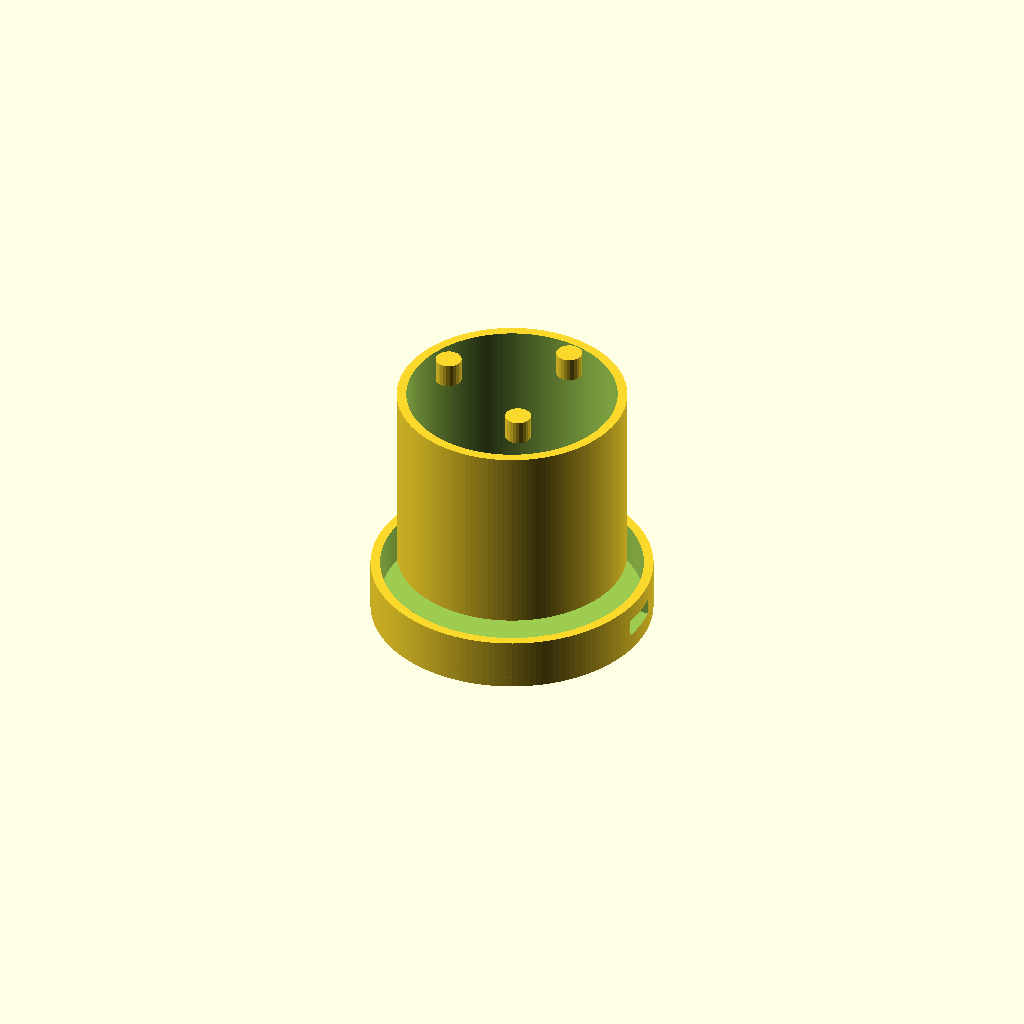
Cell 1: the model at its default parameters.
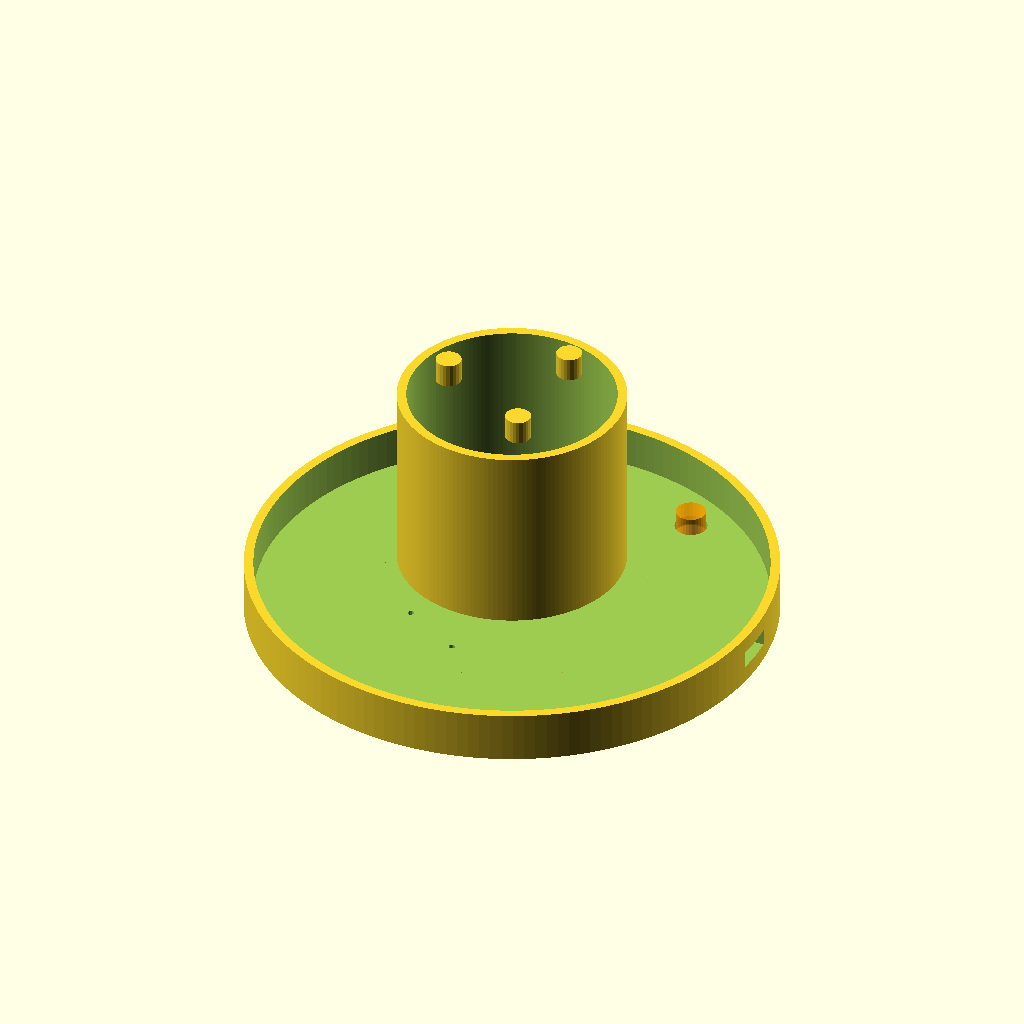
Cell 2: the same model with top_disc_diameter = 116.
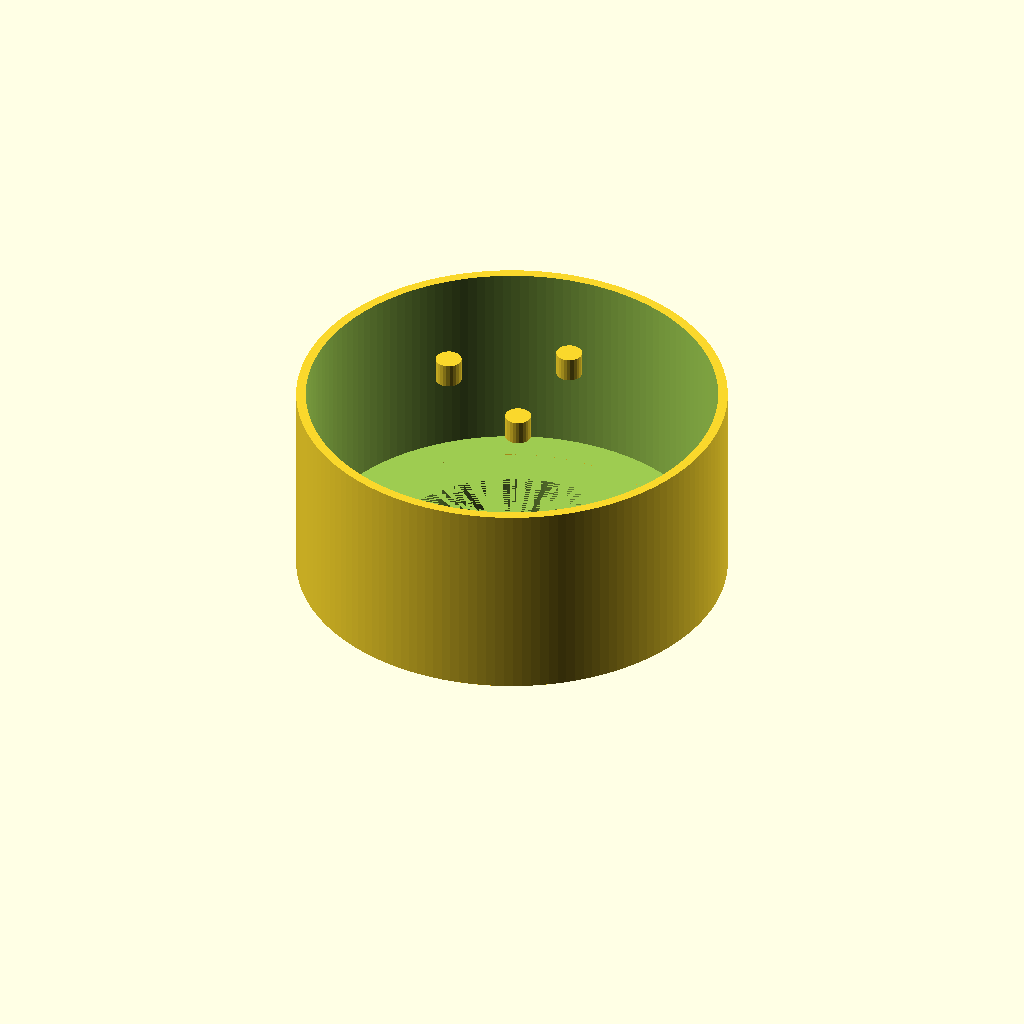
Cell 3 — body_diameter set to 92, the other parameters unchanged.
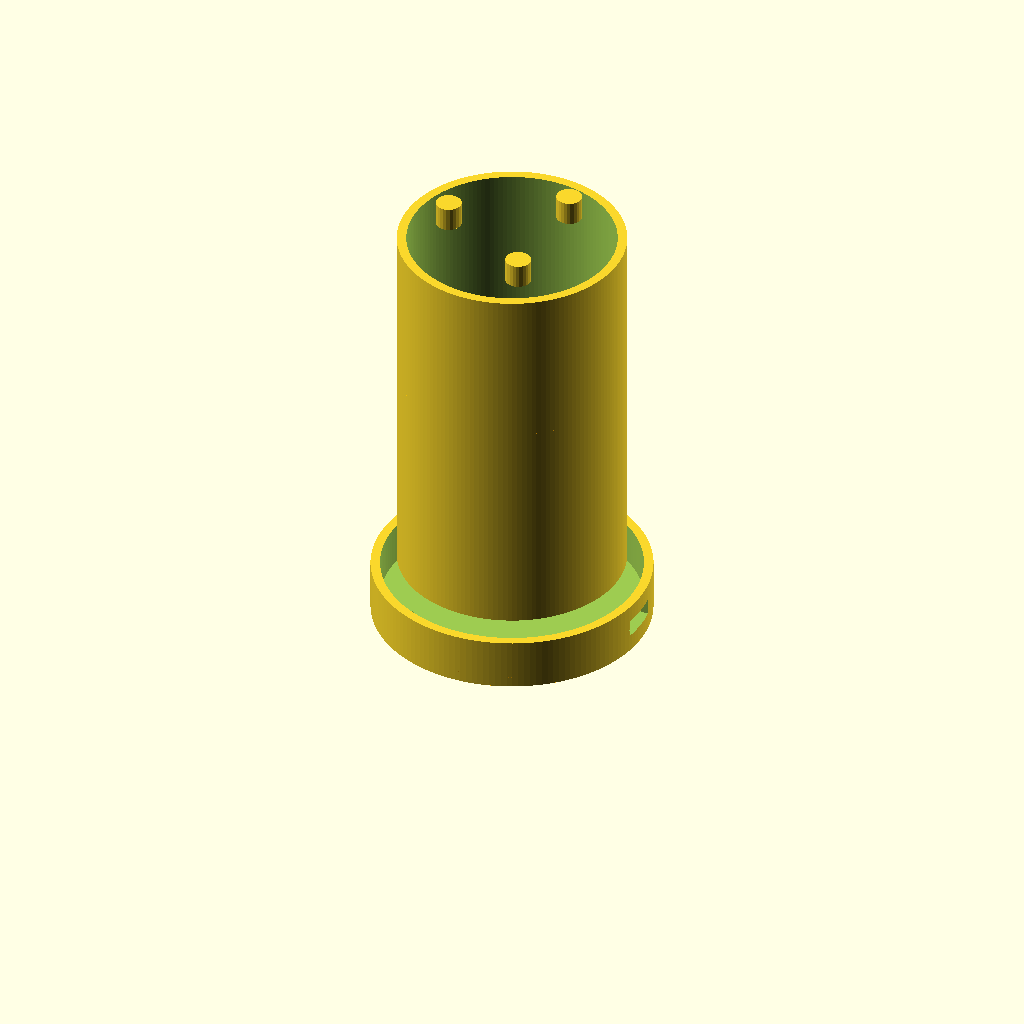
Cell 4: total_height = 87.4 (everything else at default).
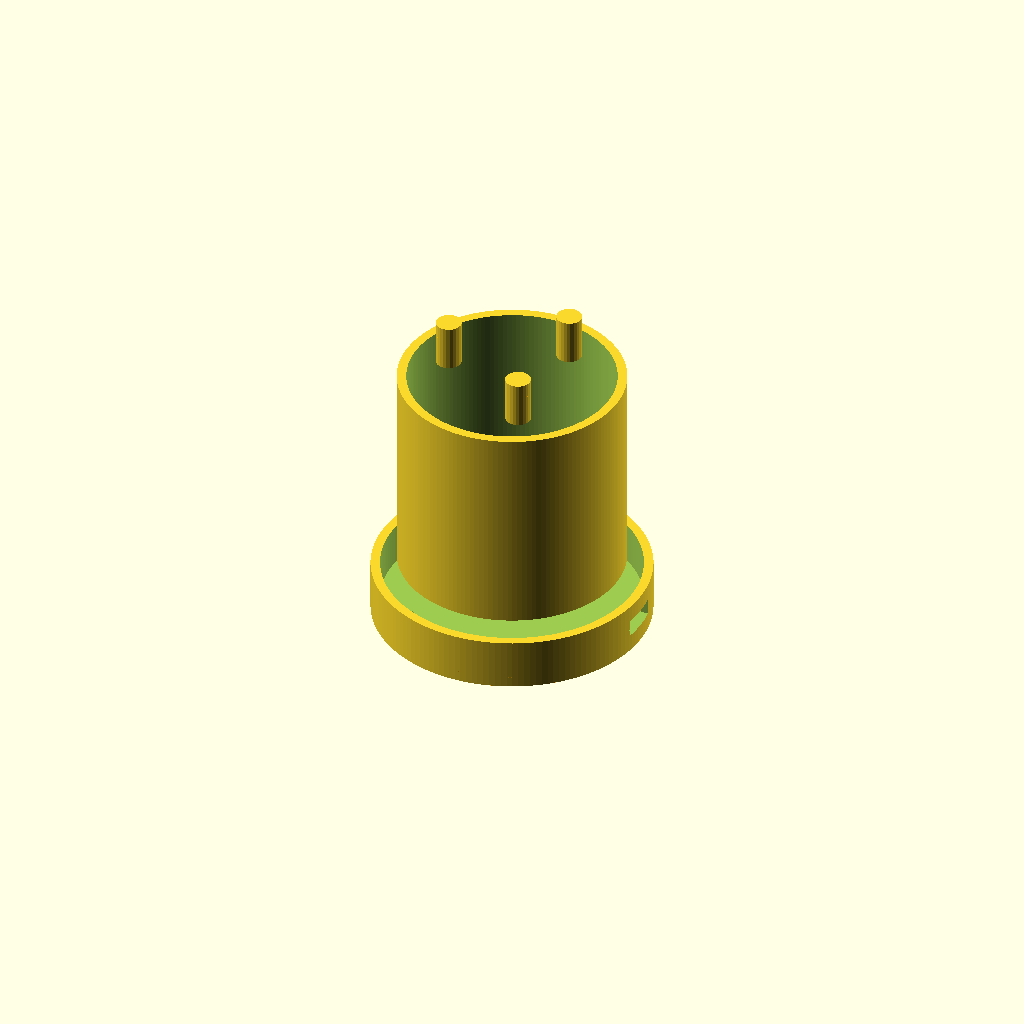
Cell 5 — foot_height set to 10.2, the other parameters unchanged.
One fixed orthographic camera (rotation 55°, 0°, 25°; colour scheme Cornfield) for every cell.
The OpenSCAD source (hardware/enclosure.scad):
// 陪聊硬件外壳 —— 微雪 ESP32-S3-AUDIO-Board 专用
// 大按钮对讲机造型：外壳顶部一个大按钮盖，直接压在板载小按键上（不用接线/焊接）
//
// 尺寸来源：商品详情页的实拍标注图，是台阶形结构——
// 上面是较宽的圆形 PCB（58mm），下面是较窄的喇叭机身（46mm），中间三颗铜柱支撑，
// 底部另有 5.1mm 高的小凸脚。这些数字是官方标注的，可信；
// 但按键/麦克风/USB口的"具体角度位置"是我根据丝印图布局推测的，不是量出来的角度，
// 东西到手后麻烦帮忙确认一下方向对不对（比如"按键是不是靠近USB口那一侧"），
// 不对的话告诉我实际方位，我改 button_angle / mic_angle 这几个角度值就行，不用重新设计。

// ===================== 官方标注尺寸（可信）=====================
top_disc_diameter   = 58;    // 顶部 PCB 圆盘直径
body_diameter        = 46;    // 下方喇叭机身直径（比顶盘窄一圈，台阶形）
total_height          = 43.7;  // 从机身底部到 PCB 顶面的总高
foot_height            = 5.1;   // 最底部小凸脚高度（额外增加，不含在 total_height 内）
top_rim_thickness     = 1.55;  // 顶盘边缘厚度

// ===================== 推测位置（东西到手后建议确认）=====================
usb_c_angle      = 0;    // USB-C 口所在角度（0度=右方向），照片上在顶盘边缘
usb_c_width      = 10;
usb_c_height     = 4;
usb_c_from_top   = 6;    // USB口中心距离PCB顶面的深度

button_angle     = 60;   // 5颗小按键（RESET/BOOT/K1/K2/K3）所在弧区的中心角度，
                          // 大按钮盖的顶柱要对准其中的 BOOT 键——固件里"按住说话"
                          // 绑定的就是 BOOT（GPIO0），K1/K2/K3 目前没接入任何逻辑，
                          // 千万别对错键，压上去也没反应
user_button_dia  = 5;    // 板载小按键本身直径

mic1_angle       = 220;  // 双麦克风阵列，丝印图上在按键对面靠排针一侧，两颗对称分布
mic2_angle       = 260;
mic_radius       = 24;   // 麦克风离圆心的距离（顶盘半径29mm，麦克风在边缘内侧）
mic_hole_dia     = 1.5;

speaker_hole_dia = 2.5;  // 喇叭出声孔阵列，孔本身直径
speaker_zone_dia = body_diameter - 8;  // 出声孔分布区域直径，比机身直径小一圈留边

// ===================== 外壳设计参数（自由调整）=====================
wall_thickness   = 2.2;
clearance        = 1.2;   // 板子/机身和内壁的间隙

case_top_diameter  = top_disc_diameter + 2*(wall_thickness + clearance);
case_body_diameter = body_diameter + 2*(wall_thickness + clearance);
case_total_height  = total_height + foot_height + wall_thickness + 8; // +8 给顶部大按钮机构留空间
top_section_height = 12; // 顶盘那一小截的高度（PCB本身很薄，这段主要是壳体过渡）

big_button_diameter = 60;    // 大按钮直径，比顶盘还略大一点，方便一巴掌拍下去
big_button_travel   = 3;
plunger_diameter    = user_button_dia + 2;

// ================================================================================
// 外壳主体：台阶形——上宽下窄，跟真实设备形状一致
module case_body() {
    difference() {
        union() {
            // 上段：宽的顶盘部分
            cylinder(d=case_top_diameter, h=top_section_height, $fn=150);
            // 下段：窄的喇叭机身部分
            translate([0, 0, top_section_height])
                cylinder(d=case_body_diameter, h=case_total_height - top_section_height, $fn=150);
        }

        // 挖空内部
        translate([0, 0, wall_thickness])
            union() {
                cylinder(d=case_top_diameter - 2*wall_thickness, h=top_section_height, $fn=150);
                translate([0, 0, top_section_height])
                    cylinder(d=case_body_diameter - 2*wall_thickness, h=case_total_height, $fn=150);
            }

        // USB-C 开孔
        translate([
            (case_top_diameter/2) * cos(usb_c_angle),
            (case_top_diameter/2) * sin(usb_c_angle),
            usb_c_from_top
        ])
            rotate([0, 0, usb_c_angle])
                rotate([0, 90, 0])
                    linear_extrude(height=wall_thickness*3, center=true)
                        square([usb_c_height, usb_c_width], center=true);

        // 麦克风孔 x2
        translate([mic_radius*cos(mic1_angle), mic_radius*sin(mic1_angle), -1])
            cylinder(d=mic_hole_dia, h=wall_thickness+2, $fn=12);
        translate([mic_radius*cos(mic2_angle), mic_radius*sin(mic2_angle), -1])
            cylinder(d=mic_hole_dia, h=wall_thickness+2, $fn=12);

        // 大按钮顶柱穿过顶面的孔——没有这个孔，外面的大按钮顶柱够不到里面的小按键
        translate([
            (top_disc_diameter/2 - 8) * cos(button_angle),
            (top_disc_diameter/2 - 8) * sin(button_angle),
            -1
        ])
            cylinder(d=plunger_diameter + 0.6, h=wall_thickness+2, $fn=30); // +0.6 留一点滑动间隙

        // 底部喇叭出声孔阵列
        for (angle = [0:24:359]) {
            translate([
                (speaker_zone_dia/2) * cos(angle),
                (speaker_zone_dia/2) * sin(angle),
                case_total_height - wall_thickness - 1
            ])
                cylinder(d=speaker_hole_dia, h=wall_thickness+2, $fn=12);
        }
        translate([0, 0, case_total_height - wall_thickness - 1])
            cylinder(d=speaker_hole_dia, h=wall_thickness+2, $fn=12); // 中心也开一个
    }

    // 底部小凸脚，垫高一点让下面出声孔不贴死在桌面上
    // （z 方向故意往主体里嵌 0.5mm，保证跟主体真正融合，不是零厚度贴面——
    // 贴面在打印时容易在接缝处出现缝隙/强度弱点）
    overlap = 0.5;
    for (a = [60, 180, 300]) {
        translate([16*cos(a), 16*sin(a), case_total_height - overlap])
            cylinder(d=6, h=foot_height + overlap, $fn=24);
    }
}

// 大按钮盖：扣在外壳顶面外侧（z=0 往外/负方向凸出），中心有根柱子穿过顶面的孔，
// 一路戳到里面板载的小按键（K1那颗）。盖子本体在外面，顶柱在里面，z=0 是分界。
//
// 蘑菇头是"球冠"（球面切一个矮帽子），不是直接拿球和圆柱做交集——
// 之前那版算错了，球半径比按钮本身还大很多，圆柱完全没被球面裁到，做出来是个平饼。
// 球冠公式：半径 r_base（帽子底面半径）、帽高 cap_height，则球本身半径
// R = (r_base² + cap_height²) / (2·cap_height)，球心下移 (R - cap_height) 再切上半部分。
dome_r_base = big_button_diameter / 2;
dome_cap_height = 12;  // 蘑菇头鼓起的高度，越大按钮摸起来越圆润凸出
dome_sphere_r = (dome_r_base*dome_r_base + dome_cap_height*dome_cap_height) / (2*dome_cap_height);

module big_button() {
    union() {
        // 蘑菇头圆顶——从 z=0 往外（负方向）鼓出来，摸起来是个大圆包
        mirror([0, 0, 1])
            intersection() {
                translate([0, 0, -(dome_sphere_r - dome_cap_height)])
                    sphere(r=dome_sphere_r, $fn=120);
                translate([0, 0, dome_cap_height/2])
                    cube([big_button_diameter*1.2, big_button_diameter*1.2, dome_cap_height], center=true);
            }
        // 顶柱——从 z=0 往里（正方向）伸进外壳，穿过顶面开的孔，压到小按键上
        translate([
            (top_disc_diameter/2 - 8) * cos(button_angle),
            (top_disc_diameter/2 - 8) * sin(button_angle),
            0
        ])
            cylinder(d=plunger_diameter, h=wall_thickness + 4, $fn=30);
    }
}

// 预览：外壳 + 大按钮盖（半透明橙色，卡在顶面外侧），方便检查顶柱是否对准按键孔
case_body();
color("orange", 0.7) big_button();

// ================================================================================
// 使用说明：
// 1. 用 OpenSCAD（免费开源，openscad.org 下载）打开本文件看 3D 预览
// 2. 东西到手后，重点确认三件事，不对就改对应角度变量：
//    a. USB-C口实际方向 —— 改 usb_c_angle
//    b. 想用哪颗按键做"大按钮"（建议用 K1，最独立好操作）、它的角度 —— 改 button_angle
//    c. 双麦克风孔位置 —— 改 mic1_angle / mic2_angle（这个其实开孔大一圈也没关系，主要别被完全挡住）
// 3. 确认预览没问题后，把下面两行改成只留一行注释掉另一行，分两次导出 STL：
//    - 只导出 case_body()（外壳主体）
//    - 只导出 big_button()（大按钮盖，单独打印后再扣上去）
// 4. 两个 STL 发去"3D打印代打"店铺，PLA 或 PETG 材料都行，不需要特殊工艺
Parameter table extracted from the source (name, type, default, range or options):
top_disc_diameter: number, default 58
body_diameter: number, default 46
total_height: number, default 43.7
foot_height: number, default 5.1
top_rim_thickness: number, default 1.55
usb_c_angle: number, default 0
usb_c_width: number, default 10
usb_c_height: number, default 4
usb_c_from_top: number, default 6
button_angle: number, default 60
user_button_dia: number, default 5
mic1_angle: number, default 220
mic2_angle: number, default 260
mic_radius: number, default 24
mic_hole_dia: number, default 1.5
speaker_hole_dia: number, default 2.5
wall_thickness: number, default 2.2
clearance: number, default 1.2
top_section_height: number, default 12
big_button_diameter: number, default 60
big_button_travel: number, default 3
